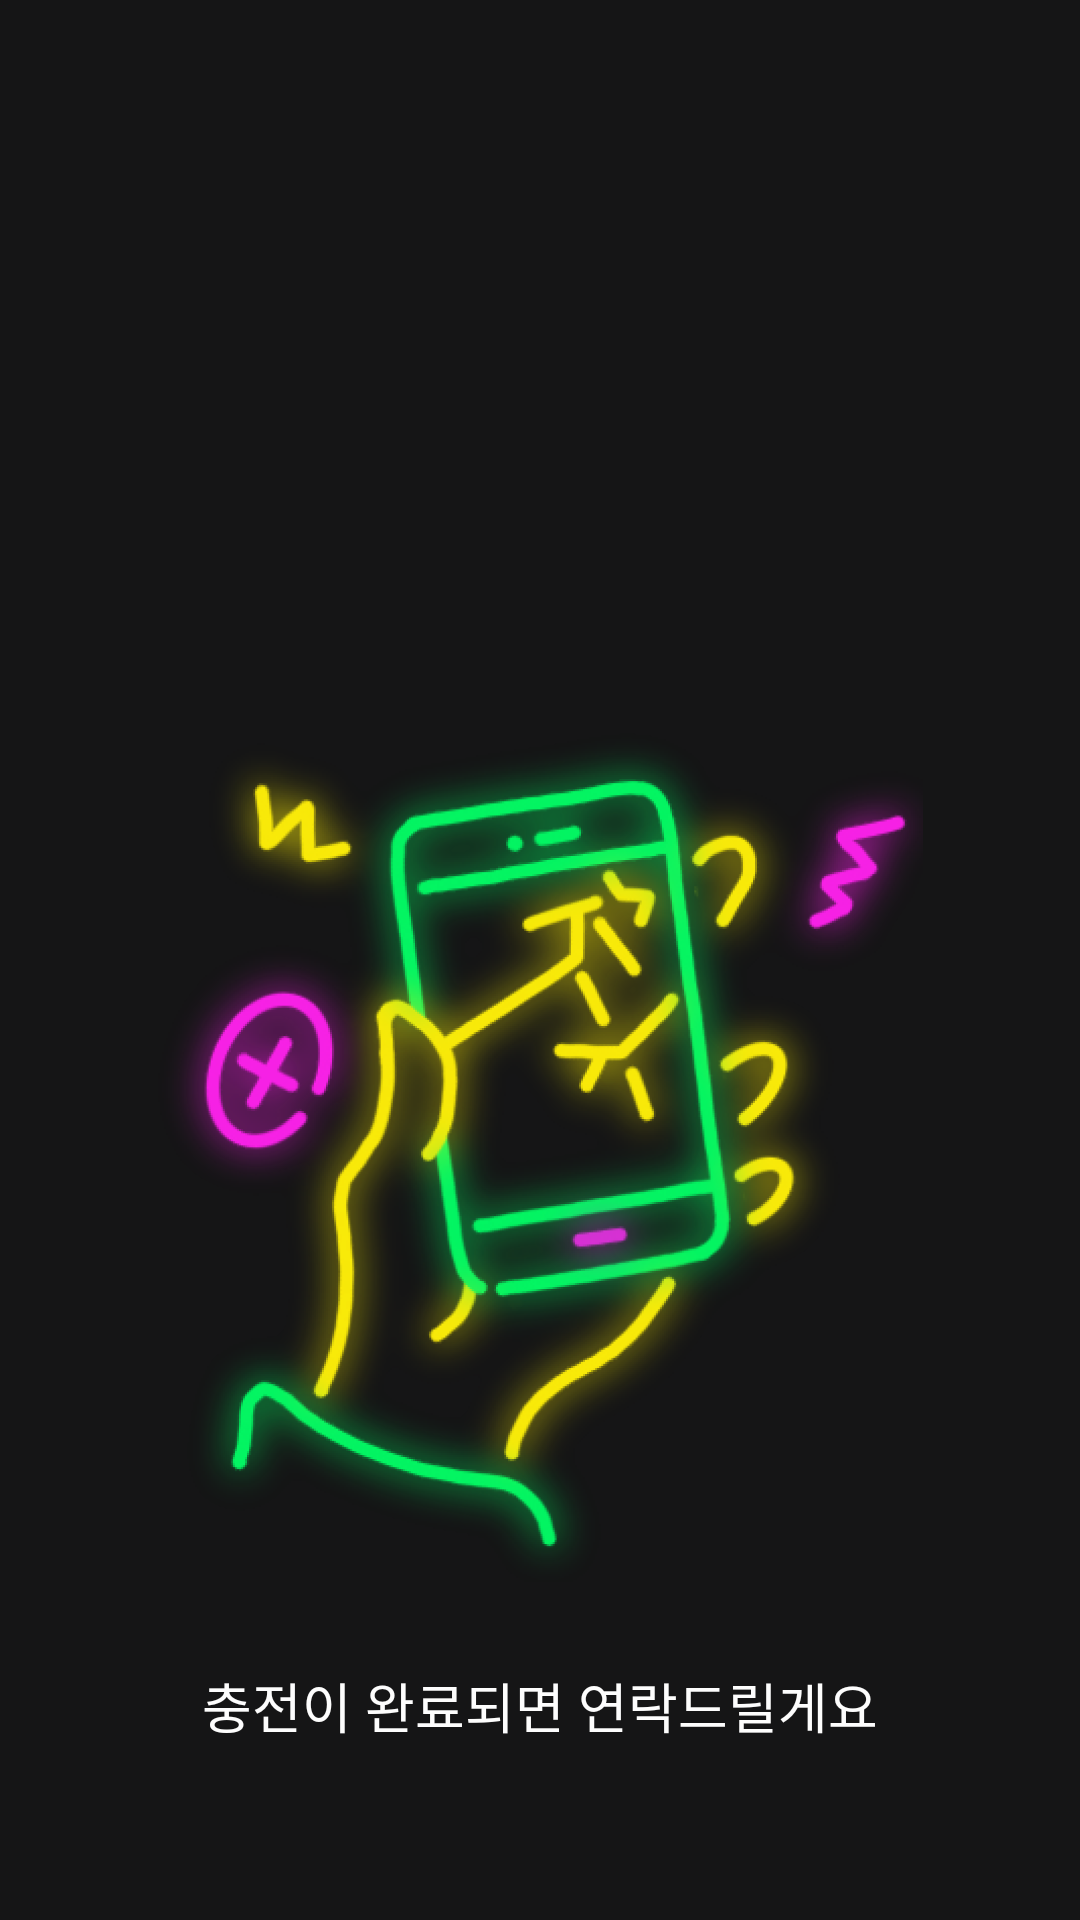

Here is an Android app screen rendered from its layout file. Give the layout XML and the strings, colors and styles it references.
<!-- AndroidManifest.xml: application theme AppTheme -->
<!-- res/layout/fragment_account_number.xml -->
<?xml version="1.0" encoding="utf-8"?>
<androidx.constraintlayout.widget.ConstraintLayout xmlns:android="http://schemas.android.com/apk/res/android"
    xmlns:app="http://schemas.android.com/apk/res-auto"
    xmlns:tools="http://schemas.android.com/tools"
    android:layout_width="match_parent"
    android:layout_height="match_parent"
    android:background="@color/dark_grey">

    <ImageView
        android:id="@+id/account_number_close"
        android:layout_width="44dp"
        android:layout_height="44dp"
        android:layout_marginEnd="10dp"
        android:src="@drawable/ic_close_44dp"
        app:layout_constraintEnd_toEndOf="parent"
        app:layout_constraintTop_toTopOf="parent"
        tools:ignore="ContentDescription" />

    <TextView
        android:id="@+id/account_number_account_number_text"
        android:layout_width="0dp"
        android:layout_height="wrap_content"
        android:layout_marginStart="74dp"
        android:layout_marginTop="180dp"
        android:layout_marginEnd="74dp"
        android:textAlignment="center"
        android:textColor="@color/white"
        android:textSize="18sp"
        app:layout_constrainedWidth="true"
        app:layout_constraintEnd_toEndOf="parent"
        app:layout_constraintStart_toStartOf="parent"
        app:layout_constraintTop_toTopOf="parent"
        tools:text="110-436-3412421신한 (복사)으로 보내주세요." />

    <ImageView
        android:id="@+id/account_number_logo_image"
        android:layout_width="255dp"
        android:layout_height="283dp"
        android:layout_marginTop="40dp"
        android:src="@drawable/error_image"
        app:layout_constraintEnd_toEndOf="parent"
        app:layout_constraintStart_toStartOf="parent"
        app:layout_constraintTop_toBottomOf="@id/account_number_account_number_text"
        tools:ignore="ContentDescription" />

    <TextView
        android:id="@+id/account_number_description"
        android:layout_width="wrap_content"
        android:layout_height="wrap_content"
        android:layout_marginTop="28dp"
        android:text="@string/account_number_description"
        android:textColor="@color/white"
        android:textSize="18sp"
        app:layout_constraintEnd_toEndOf="parent"
        app:layout_constraintStart_toStartOf="parent"
        app:layout_constraintTop_toBottomOf="@id/account_number_logo_image" />

</androidx.constraintlayout.widget.ConstraintLayout>
<!-- resources referenced by this layout -->
<resources>
  <color name="dark_grey">#151516</color>
  <color name="white">#FDFDFD</color>
  <!-- drawable error_image: png bitmap (drawable-hdpi, 198250 bytes) -->
  <string name="account_number_description">충전이 완료되면 연락드릴게요</string>
  <style name="AppTheme" parent="Theme.MaterialComponents">
          
          <item name="colorPrimary">@color/purple_500</item>
          <item name="colorPrimaryVariant">@color/purple_700</item>
          <item name="colorOnPrimary">@color/white</item>
          <item name="colorPrimaryDark">@color/dark_grey</item>
          
          <item name="colorSecondary">@color/teal_200</item>
          <item name="colorSecondaryVariant">@color/teal_700</item>
          <item name="colorOnSecondary">@color/white</item>
          
          <item name="android:statusBarColor" ns0:targetApi="l">@color/dark_grey</item>
          
      </style>
  <color name="purple_500">#FF6200EE</color>
  <color name="purple_700">#FF3700B3</color>
  <color name="teal_200">#FF03DAC5</color>
  <color name="teal_700">#FF018786</color>
</resources>
